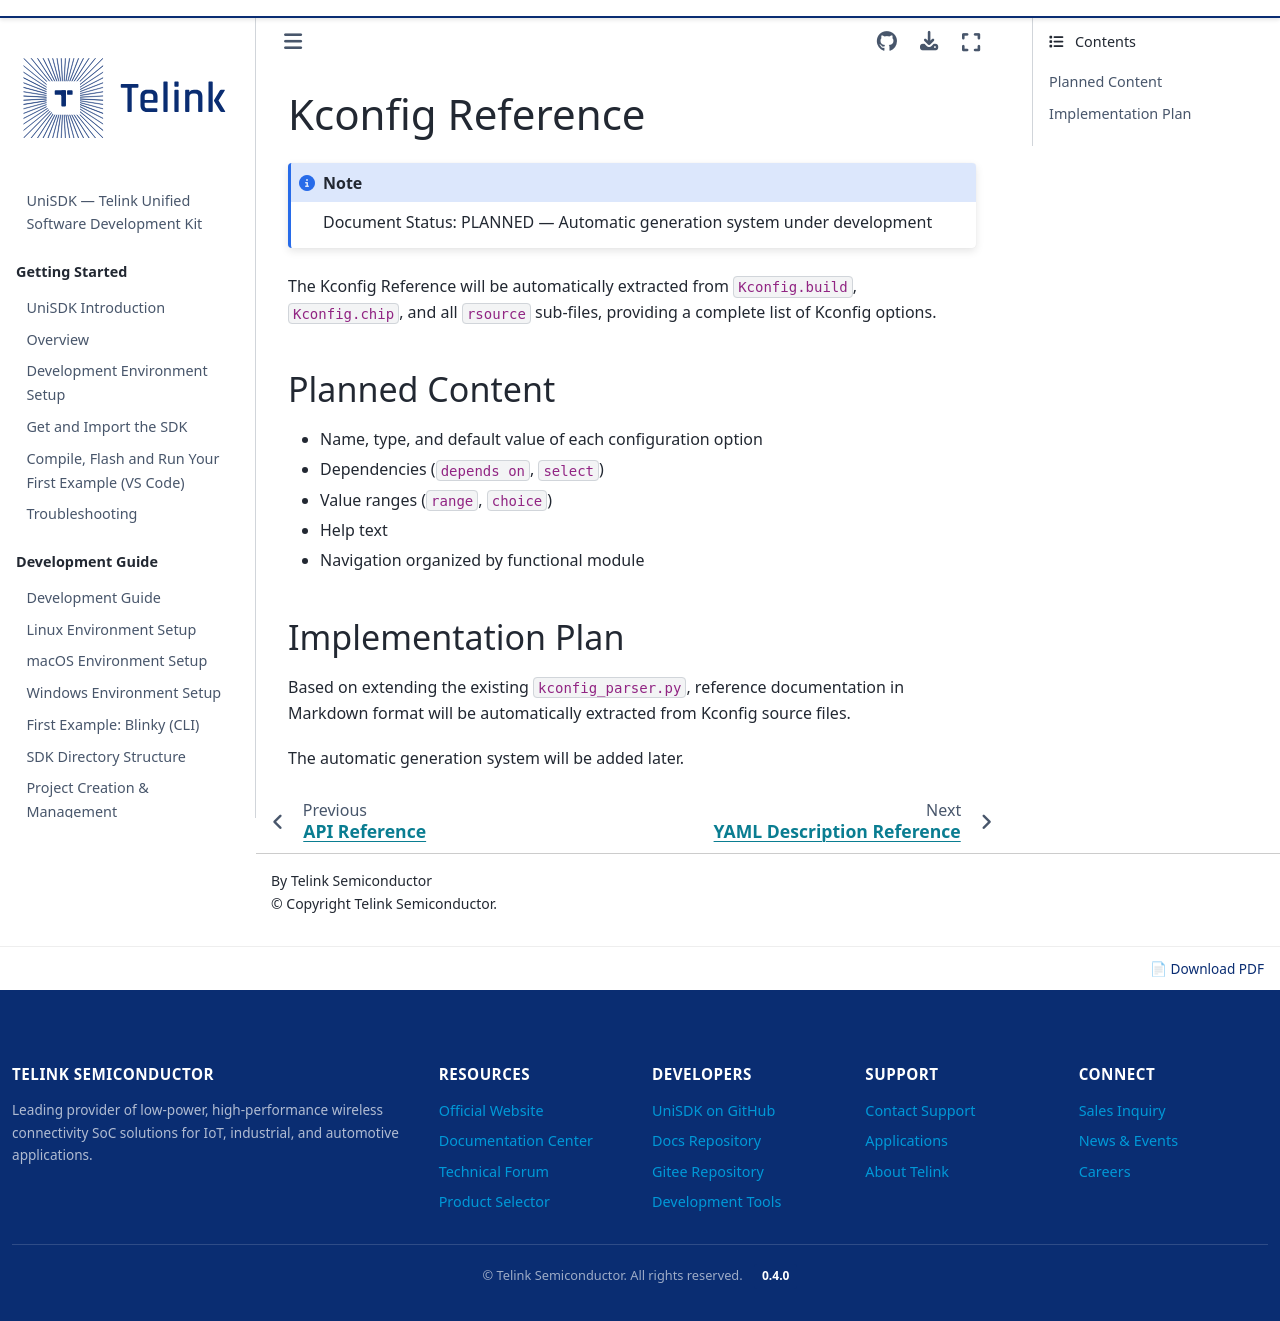

repository: telink-semi/unisdk-doc · page: en/0.4.0/kconfig_reference/index.html · generator: sphinx

---
title: Kconfig Reference
status: PLANNED
---

# Kconfig Reference

:::{note} Document Status: PLANNED — Automatic generation system under development
:::

The Kconfig Reference will be automatically extracted from `Kconfig.build`, `Kconfig.chip`, and all `rsource` sub-files, providing a complete list of Kconfig options.

## Planned Content

- Name, type, and default value of each configuration option
- Dependencies (`depends on`, `select`)
- Value ranges (`range`, `choice`)
- Help text
- Navigation organized by functional module

## Implementation Plan

Based on extending the existing `kconfig_parser.py`, reference documentation in Markdown format will be automatically extracted from Kconfig source files.

The automatic generation system will be added later.
